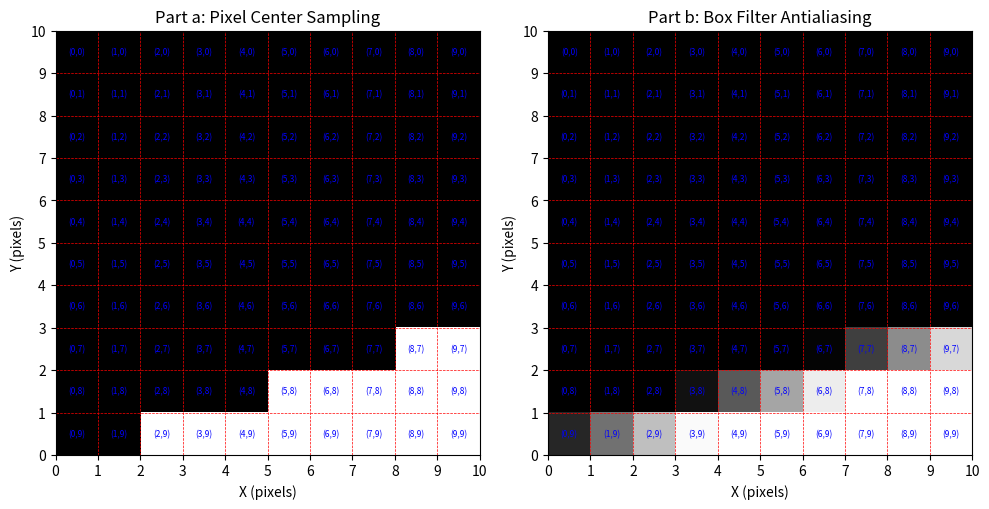

Write Python code to recreate this figure.
import numpy as np
import matplotlib.pyplot as plt

# Define image dimensions and intensity values
ROWS = 10
COLUMNS = 10
INTENSITY_P = 255  # Intensity of the polygon
INTENSITY_O = 0    # Intensity of the background

# Equation of the polygon edge: y = 0.3x

def generate_image_pixel_center_sampling():
    """
    Generates a 10x10 image by sampling the continuous data at pixel centers.
    (Part a)
    """
    image = np.zeros((ROWS, COLUMNS), dtype=np.uint8)

    for i in range(ROWS):  # Iterate through rows (y-coordinate, from bottom to top)
        for j in range(COLUMNS): # Iterate through columns (x-coordinate, from left to right)
            # Calculate continuous coordinates of the pixel center
            # Assuming (0,0) is the bottom-left corner of the first pixel
            x_center = j + 0.5
            y_center = i + 0.5

            # Check if the pixel center is below the line y = 0.3x
            if y_center < 0.3 * x_center:
                image[ROWS - 1 - i, j] = INTENSITY_P # Assign P if below the line
            else:
                image[ROWS - 1 - i, j] = INTENSITY_O # Assign 0 if above or on the line
    return image

def generate_image_box_filter_antialiasing(subpixel_grid_size=10):
    """
    Generates a 10x10 image using an antialiasing algorithm that averages
    intensity over each pixel area (box filter).
    (Part b)
    """
    image = np.zeros((ROWS, COLUMNS), dtype=np.float32) # Use float for fractional intensities

    for i in range(ROWS):  # Iterate through rows (y-coordinate, from bottom to top)
        for j in range(COLUMNS): # Iterate through columns (x-coordinate, from left to right)
            count_P = 0 # Counter for subpixels covered by polygon
            total_subpixels = subpixel_grid_size * subpixel_grid_size

            # Iterate through subpixels within the current pixel
            for sy in range(subpixel_grid_size):
                for sx in range(subpixel_grid_size):
                    # Calculate continuous coordinates of the subpixel center
                    x_sub_center = j + (sx + 0.5) / subpixel_grid_size
                    y_sub_center = i + (sy + 0.5) / subpixel_grid_size

                    # Check if the subpixel center is below the line y = 0.3x
                    if y_sub_center < 0.3 * x_sub_center:
                        count_P += 1

            # Calculate the fraction of the pixel covered by the polygon
            fraction_P = count_P / total_subpixels
            # Assign the average intensity to the pixel
            image[ROWS - 1 - i, j] = INTENSITY_P * fraction_P + INTENSITY_O * (1 - fraction_P) # Background is 0

    return image.astype(np.uint8) # Convert back to uint8 for display

# --- Main execution ---
if __name__ == "__main__":
    # Part a: Pixel center sampling
    image_a = generate_image_pixel_center_sampling()

    # Part b: Box filter antialiasing
    image_b = generate_image_box_filter_antialiasing(subpixel_grid_size=100) # Increased subpixel_grid_size for better accuracy

    # Plotting the results
    fig, axes = plt.subplots(1, 2, figsize=(10, 5))

    axes[0].imshow(image_a, cmap='gray', origin='upper', extent=[0, COLUMNS, 0, ROWS])
    axes[0].set_title('Part a: Pixel Center Sampling')
    axes[0].set_xlabel('X (pixels)')
    axes[0].set_ylabel('Y (pixels)')
    axes[0].set_xticks(np.arange(0, COLUMNS + 1, 1))
    axes[0].set_yticks(np.arange(0, ROWS + 1, 1))
    axes[0].grid(True, color='red', linestyle='--', linewidth=0.5)
    # Add labels for pixel coordinates (bottom-left is 0,0)
    for r in range(ROWS):
        for c in range(COLUMNS):
            axes[0].text(c + 0.5, ROWS - 1 - r + 0.5, f'({c},{r})', color='blue', ha='center', va='center', fontsize=6)


    axes[1].imshow(image_b, cmap='gray', origin='upper', extent=[0, COLUMNS, 0, ROWS])
    axes[1].set_title('Part b: Box Filter Antialiasing')
    axes[1].set_xlabel('X (pixels)')
    axes[1].set_ylabel('Y (pixels)')
    axes[1].set_xticks(np.arange(0, COLUMNS + 1, 1))
    axes[1].set_yticks(np.arange(0, ROWS + 1, 1))
    axes[1].grid(True, color='red', linestyle='--', linewidth=0.5)
    # Add labels for pixel coordinates (bottom-left is 0,0)
    for r in range(ROWS):
        for c in range(COLUMNS):
            axes[1].text(c + 0.5, ROWS - 1 - r + 0.5, f'({c},{r})', color='blue', ha='center', va='center', fontsize=6)


    plt.tight_layout()
    plt.show()

    # Print pixel values for better inspection
    print("--- Part a: Pixel Values (Pixel Center Sampling) ---")
    print(image_a)
    print("\n--- Part b: Pixel Values (Box Filter Antialiasing) ---")
    print(image_b)